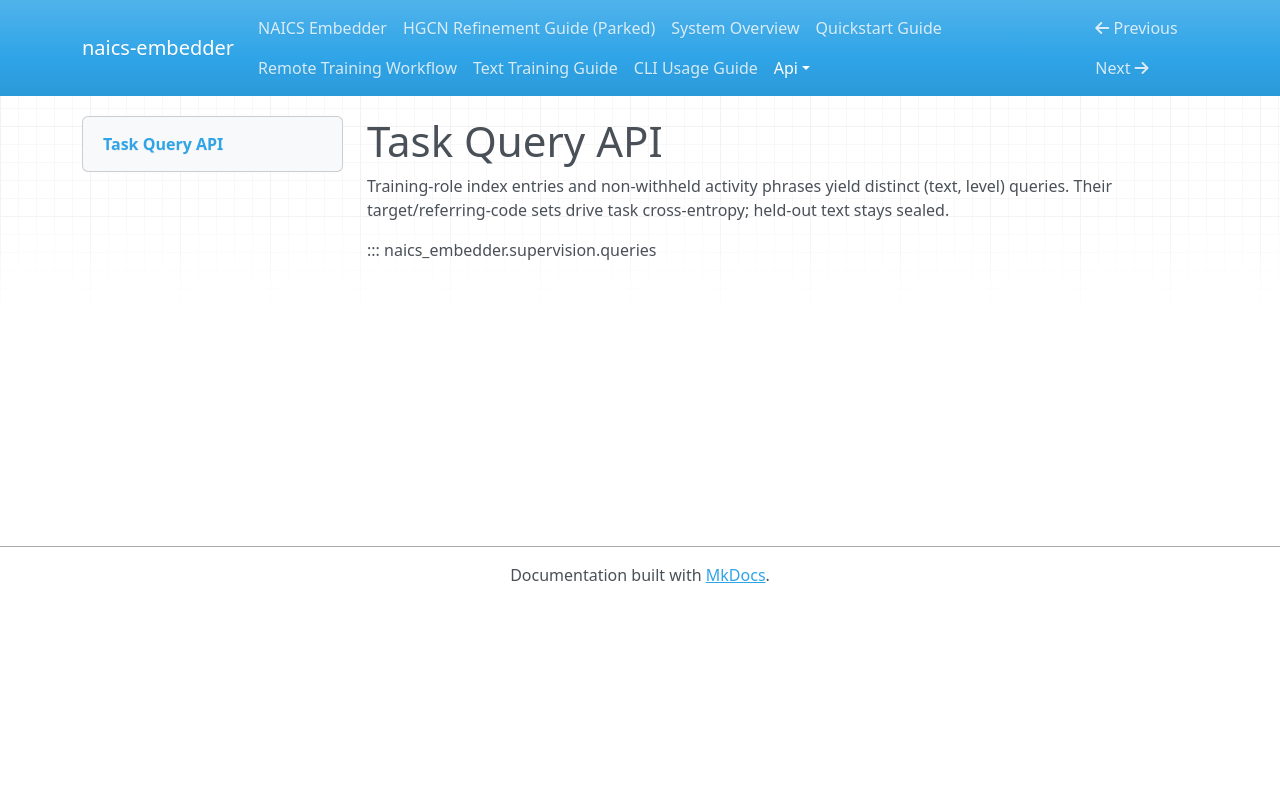

repository: lowmason/naics-embedder · page: api/queries/index.html · generator: mkdocs

# Task Query API

Training-role index entries and non-withheld activity phrases yield distinct (text, level)
queries. Their target/referring-code sets drive task cross-entropy; held-out text stays sealed.

::: naics_embedder.supervision.queries
